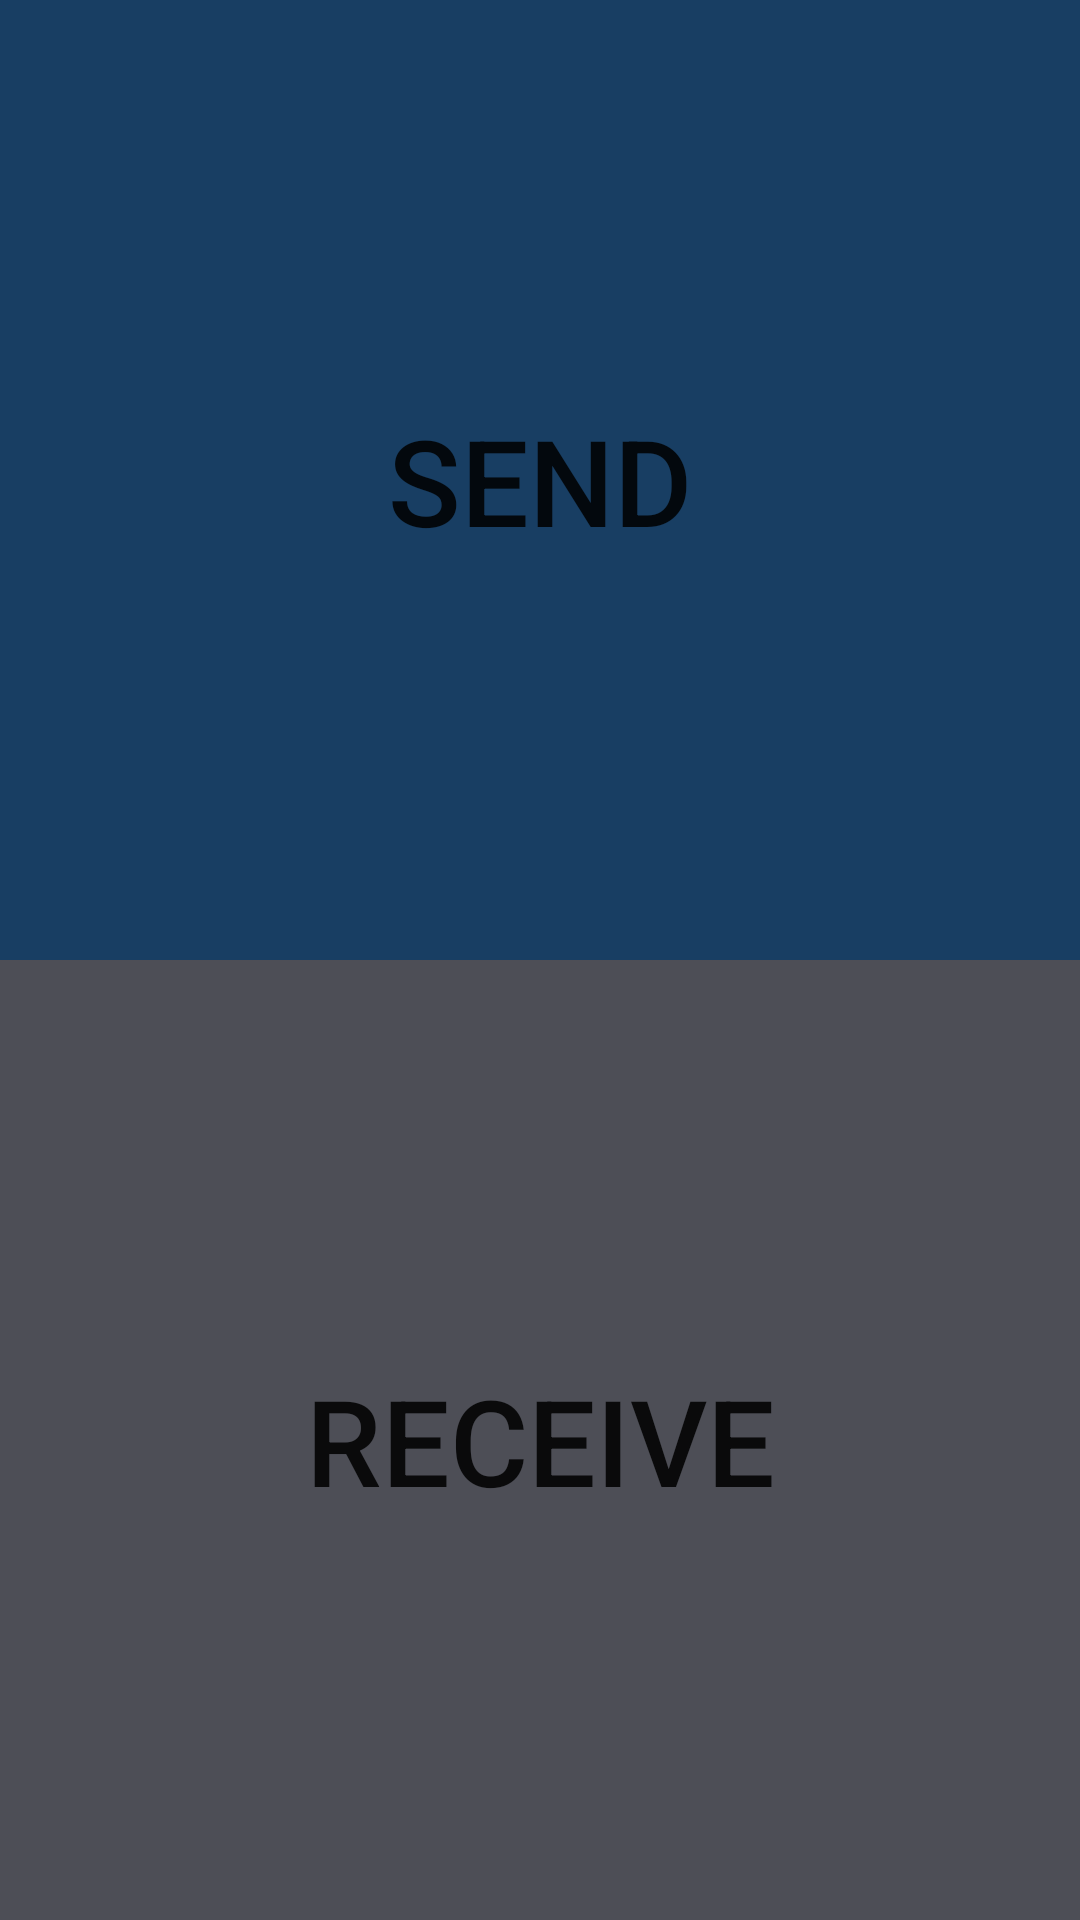

Reconstruct the res/layout file that produces this screen, plus the resources it refers to.
<!-- AndroidManifest.xml: application theme AppTheme -->
<!-- res/layout/fragment_exchange.xml -->
<?xml version="1.0" encoding="utf-8"?>
<androidx.constraintlayout.widget.ConstraintLayout xmlns:android="http://schemas.android.com/apk/res/android"
    xmlns:tools="http://schemas.android.com/tools"
    android:layout_width="match_parent"
    android:layout_height="match_parent"
    android:layout_marginBottom="?attr/actionBarSize"
    tools:context=".ui.exchange.ExchangeFragment">

    <LinearLayout
        android:layout_width="match_parent"
        android:layout_height="match_parent"
        android:weightSum="2"
        android:orientation="vertical">

        <Button
            android:id="@+id/nfc_send_my_contact"
            android:layout_width="match_parent"
            android:layout_height="match_parent"
            android:layout_weight="1"
            android:textSize="40sp"
            android:background="@color/colorPrimaryDark"
            android:text="Send" />

        <Button
            android:id="@+id/nfc_receive_contact"
            android:layout_width="match_parent"
            android:layout_height="match_parent"
            android:textSize="40sp"
            android:background="@color/button_background_darker"
            android:text="Receive"
            android:layout_weight="1" />
    </LinearLayout>
</androidx.constraintlayout.widget.ConstraintLayout>
<!-- resources referenced by this layout -->
<resources>
  <color name="button_background_darker">#4D4E56</color>
  <color name="colorPrimaryDark">#183E63</color>
  <style name="AppTheme" parent="Theme.AppCompat.Light.DarkActionBar">
          
          <item name="colorPrimary">@color/colorPrimary</item>
          <item name="colorPrimaryDark">@color/colorPrimaryDark</item>
          <item name="colorAccent">@color/colorAccent</item>
      </style>
  <color name="colorPrimary">#2660A4</color>
  <color name="colorAccent">#3DDC97</color>
</resources>
